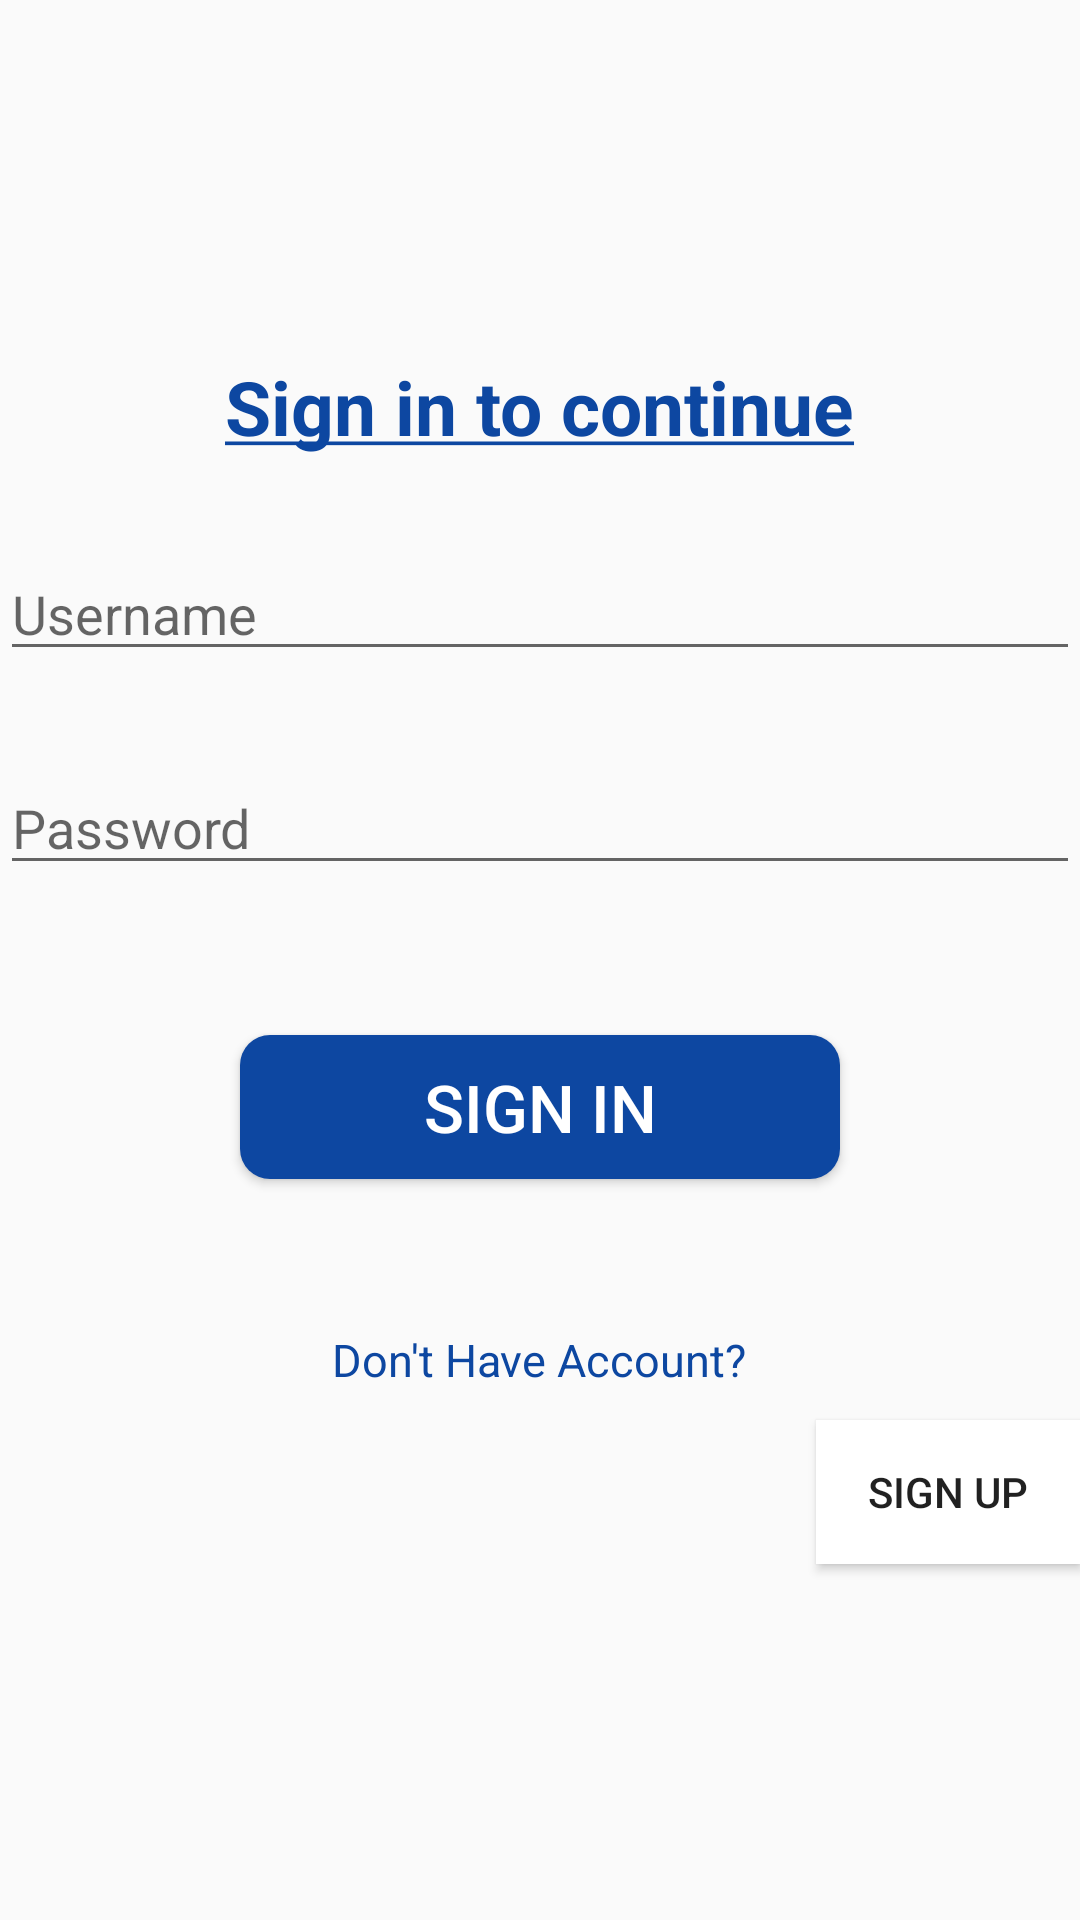

Layout XML and referenced resources for this Android screen:
<!-- AndroidManifest.xml: application theme Theme.SmartBilling -->
<!-- res/layout/activity_main.xml -->
<?xml version="1.0" encoding="utf-8"?>
<LinearLayout xmlns:android="http://schemas.android.com/apk/res/android"
    xmlns:tools="http://schemas.android.com/tools"
    android:layout_width="match_parent"
    android:layout_height="match_parent"
    android:orientation="vertical"
    tools:context=".MainActivity"
    android:gravity="center"
    android:layout_margin="50dp">

    <TextView
        android:layout_width="wrap_content"
        android:layout_height="wrap_content"
        android:text="@string/sign_in_to_continue"
        android:textSize="25sp"
        android:textStyle="bold"
        android:textColor="#0D47A1"/>

    <EditText
        android:id="@+id/txtUserNameSignIn"
        android:layout_width="match_parent"
        android:layout_height="wrap_content"
        android:layout_marginTop="30dp"
        android:autofillHints="@string/username"
        android:hint="@string/username"
        android:inputType="text"
        />

    <EditText
        android:id="@+id/txtPasswordSignIn"
        android:layout_width="match_parent"
        android:layout_height="wrap_content"
        android:layout_marginTop="30dp"
        android:hint="@string/password"
        android:inputType="textPassword"
        android:autofillHints="Password"
       />

    <Button
        android:id="@+id/btnSignIn"
        android:layout_width="200dp"
        android:layout_height="wrap_content"
        android:layout_margin="50dp"
        android:text="@string/sign_in"
        android:textSize="22sp"
        android:textColor="@color/white"
        android:background="@drawable/btn_background" />

    <TextView
        android:id="@+id/text1"
        android:layout_width="wrap_content"
        android:layout_height="wrap_content"
        android:text="@string/don_t_have_account"
        android:layout_gravity="center"
        android:textColor="#0D47A1"
        android:textSize="15sp" />
    <Button
        android:id="@+id/btnSignUpSignIn"
        android:layout_width="wrap_content"
        android:layout_height="wrap_content"
        android:layout_marginTop="10dp"
        android:layout_gravity="end"
        android:text="@string/sign_up"
        android:background="@color/white"/>

</LinearLayout>
<!-- resources referenced by this layout -->
<resources>
  <!-- drawable btn_background (drawable) -->
  <?xml version="1.0" encoding="utf-8"?>
  <shape xmlns:android="http://schemas.android.com/apk/res/android">
  
  
  
  
      <corners android:radius="10dp" />
  
      <gradient
          android:angle="270"
          android:startColor="#0D47A1"
          android:endColor="#0D47A1"
          android:type="linear" />
  
  </shape>
  <string name="don_t_have_account">Don\'t Have Account?</string>
  <string name="password">Password</string>
  <string name="sign_in">Sign In</string>
  <string name="sign_in_to_continue"><u>Sign in to continue</u></string>
  <string name="sign_up">Sign Up</string>
  <string name="username">Username</string>
  <style name="Theme.SmartBilling" parent="Theme.AppCompat.Light.DarkActionBar">
          
          <item name="colorPrimary">@color/purple_500</item>
          <item name="colorPrimaryDark">@color/purple_700</item>
          <item name="colorAccent">@color/teal_200</item>
          
      </style>
  <!-- not gathered from this repository: default colours our renderer supplied (Android Studio template values) -->
  <color name="purple_500">#FF6200EE</color>
  <color name="purple_700">#FF3700B3</color>
  <color name="teal_200">#FF03DAC5</color>
  <color name="white">#FFFFFFFF</color>
</resources>
